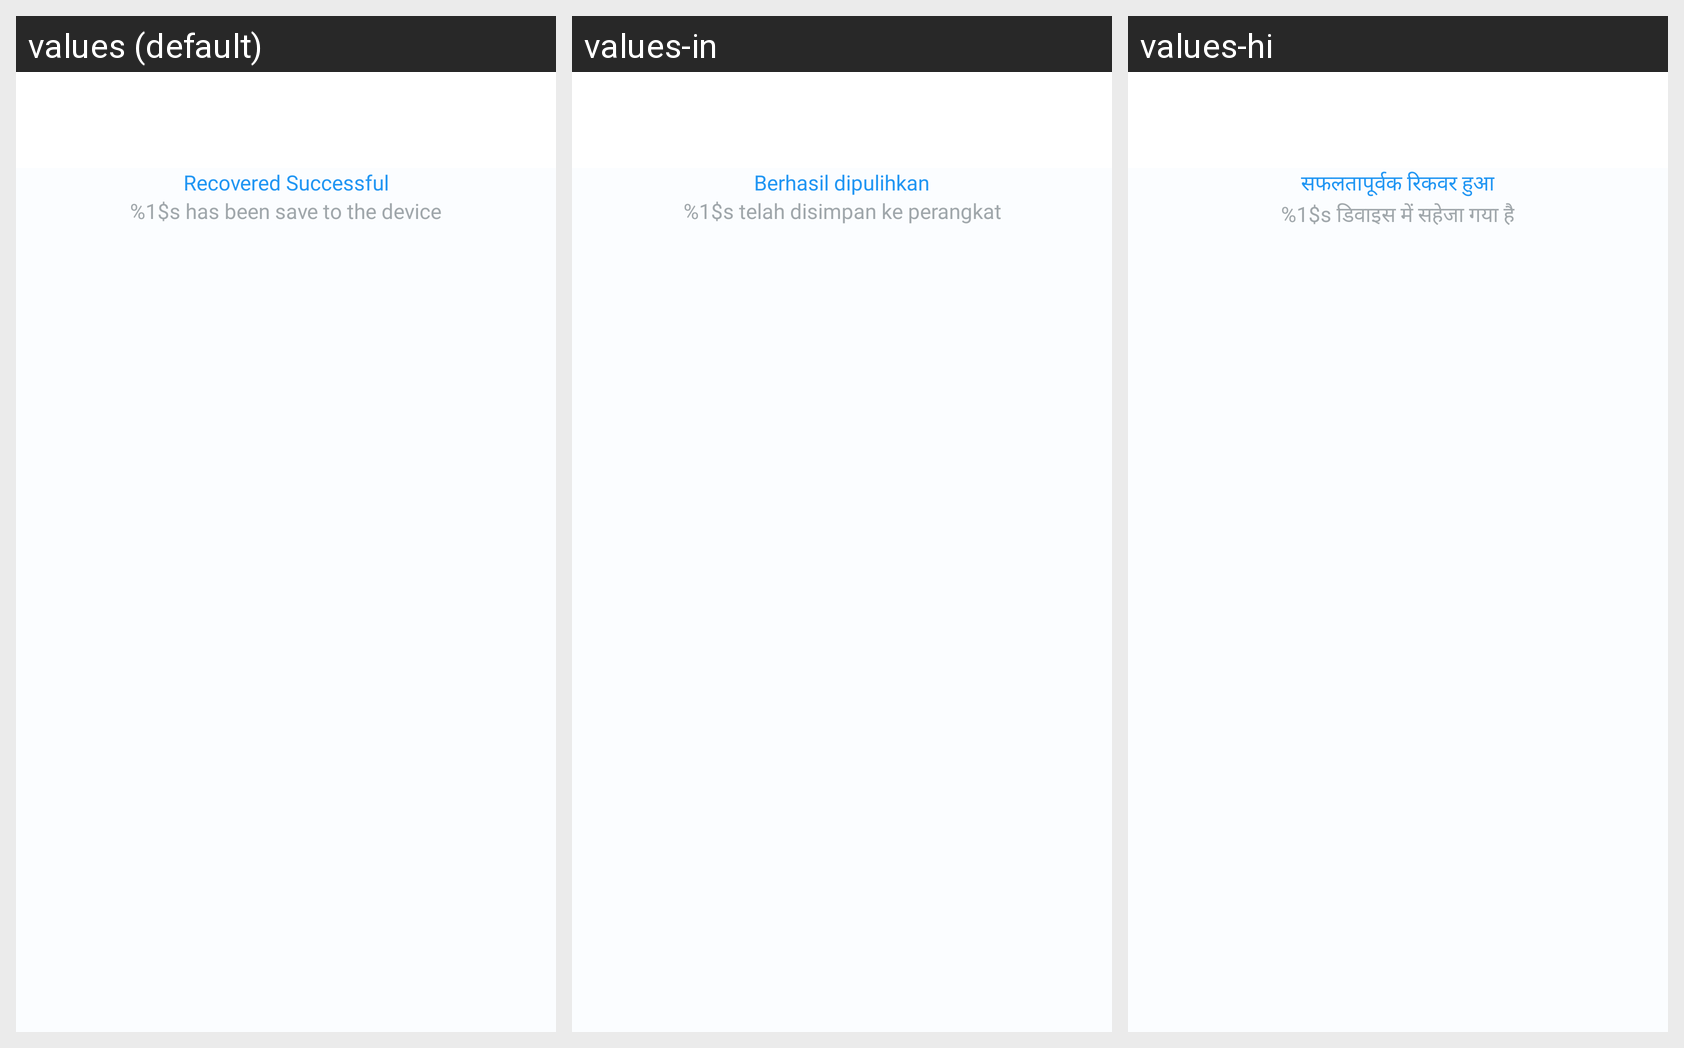

Locale-by-locale string values for the Android screen shown in this grid:
Android screen res/layout/activity_progress.xml rendered under 3 locales, left to right: values (default), values-in, values-hi. Device: Nexus 5 (rendered at 1080×1920; each locale shown at half size, 540×960, under a caption strip naming it); theme Theme.FileRecovery.
Other locales in the repository, not shown: values-es, values-fil, values-gu, values-ta, values-tr, values-zh.
Strings drawn on this screen, with the default value and each locale's value (text and hints the layout hard-codes, and strings that could not be matched under every locale, appear in the picture but are not listed):

recovered_successful
  values: Recovered Successful
  values-in: Berhasil dipulihkan
  values-hi: सफलतापूर्वक रिकवर हुआ

has_been_save_to_the_device
  values: %1$s has been save to the device
  values-in: %1$s telah disimpan ke perangkat
  values-hi: %1$s डिवाइस में सहेजा गया है
